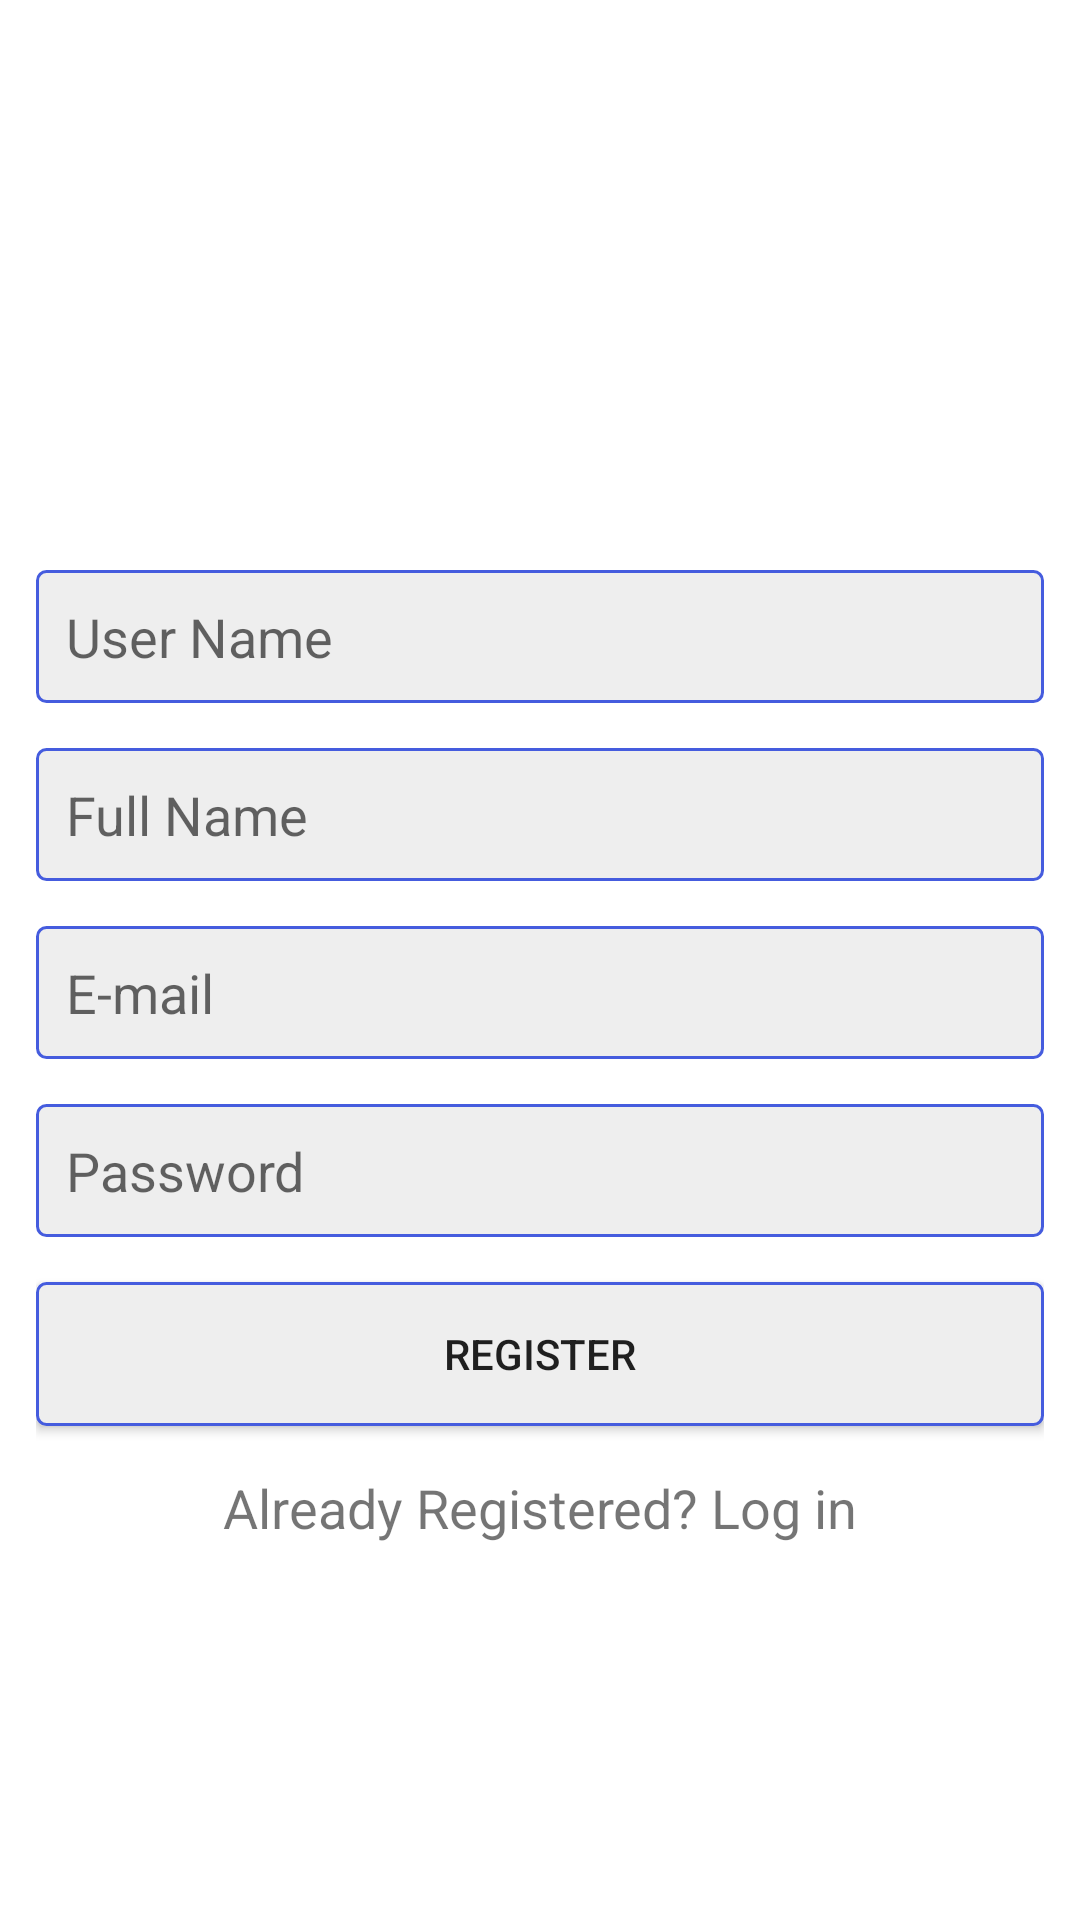

Android layout source for this screen:
<!-- AndroidManifest.xml: application theme Theme.InstagramClone -->
<!-- res/layout/activity_register.xml -->
<?xml version="1.0" encoding="utf-8"?>
<LinearLayout xmlns:android="http://schemas.android.com/apk/res/android"
    xmlns:app="http://schemas.android.com/apk/res-auto"
    xmlns:tools="http://schemas.android.com/tools"
    android:layout_width="match_parent"
    android:layout_height="match_parent"
    android:orientation="vertical"
    android:gravity="center"
    android:padding="12dp"
    tools:context=".activities.RegisterActivity">


    <ImageView
        android:layout_width="wrap_content"
        android:layout_height="50dp"
        android:src="@drawable/instalogo">
    </ImageView>

    <EditText
        android:layout_width="match_parent"
        android:layout_height="wrap_content"
        android:background="@drawable/edit_text_background"
        android:layout_marginTop="15dp"
        android:hint="@string/user_name"
        android:padding="10dp"
        android:id="@+id/usernameEt" />

    <EditText
        android:layout_width="match_parent"
        android:layout_height="wrap_content"
        android:background="@drawable/edit_text_background"
        android:layout_marginTop="15dp"
        android:hint="@string/full_name"
        android:padding="10dp"
        android:id="@+id/fullnameEt" />

    <EditText
        android:layout_width="match_parent"
        android:layout_height="wrap_content"
        android:background="@drawable/edit_text_background"
        android:layout_marginTop="15dp"
        android:hint="@string/e_mail"
        android:padding="10dp"
        android:id="@+id/emailEt" />

    <EditText
        android:layout_width="match_parent"
        android:layout_height="wrap_content"
        android:background="@drawable/edit_text_background"
        android:layout_marginTop="15dp"
        android:inputType="textPassword"
        android:hint="@string/password"
        android:padding="10dp"
        android:id="@+id/passwordEt" />


    <Button
        android:layout_width="match_parent"
        android:layout_height="wrap_content"
        android:layout_marginTop="15dp"
        android:background="@drawable/button_background"
        android:text="@string/register"
        android:id="@+id/registerpage_regbtn" />

    <TextView
        android:layout_width="match_parent"
        android:layout_height="wrap_content"
        android:id="@+id/already_reg_tv"
        android:layout_marginTop="15dp"
        android:textAlignment="center"
        android:textSize="18sp"
        android:text="@string/already_registered_log_in" />
</LinearLayout>
<!-- resources referenced by this layout -->
<resources>
  <!-- drawable button_background (drawable) -->
  <?xml version="1.0" encoding="utf-8"?>
  <shape xmlns:android="http://schemas.android.com/apk/res/android"
      android:shape="rectangle">
      <corners android:radius="3dp"></corners>
      <solid android:color="#eee"></solid>
      <stroke android:width="1dp" android:color="@color/royalBlue"></stroke>
  </shape>
  <!-- drawable edit_text_background (drawable) -->
  <?xml version="1.0" encoding="utf-8"?>
  <shape xmlns:android="http://schemas.android.com/apk/res/android"
      android:shape="rectangle">
  <corners android:radius="3dp"></corners>
      <solid android:color="#eee"></solid>
      <stroke android:width="1dp"
          android:color="@color/royalBlue"></stroke>
  </shape>
  <string name="already_registered_log_in">Already Registered? Log in</string>
  <string name="e_mail">E-mail</string>
  <string name="full_name">Full Name</string>
  <string name="password">Password</string>
  <string name="register">REGISTER</string>
  <string name="user_name">User Name</string>
  <style name="Theme.InstagramClone" parent="Theme.MaterialComponents.DayNight.NoActionBar">
          
          <item name="colorPrimary">@color/royalBlue</item>
          <item name="colorPrimaryVariant">#1A237E</item>
          <item name="colorOnPrimary">@color/white</item>
          
          <item name="colorSecondary">@color/mediumBlue</item>
          <item name="colorSecondaryVariant">#1A237E</item>
          <item name="colorOnSecondary">@color/black</item>
          
          <item name="android:statusBarColor" tools:targetApi="l">?attr/colorPrimaryVariant</item>
          
      </style>
  <color name="royalBlue">#455CDE</color>
  <color name="white">#FFFFFFFF</color>
  <color name="mediumBlue">#455CDE</color>
  <color name="black">#FF000000</color>
</resources>
